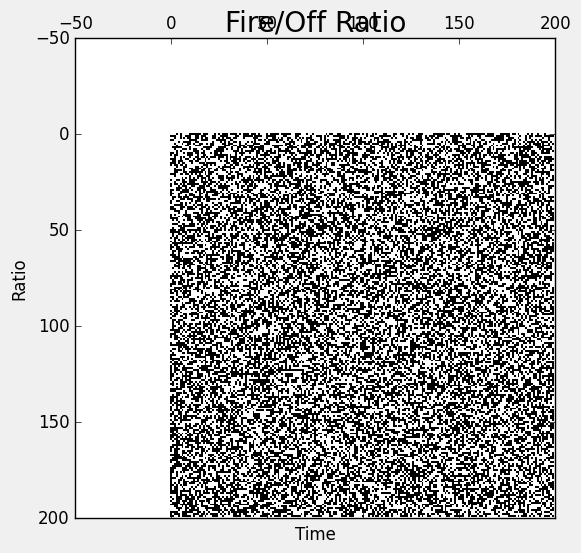

The matplotlib source for this figure:
import numpy as np
import matplotlib.pyplot as plt 
import matplotlib.animation as animation
import random
plt.style.use('classic')

size = 200

valsGrid = [1,0]
pGrid = [.2,.8]

# Static; Track the type of nrn, or if there is one: 1 excit, 0, struct, -1 inhib
# if 1, then this will cause surrounding cells to fire. If -1, then they will not fire
grid = np.random.choice(valsGrid, size*size, pGrid).reshape(size,size)
x = grid

def numberKin(array,i,j, siz):
    kin = 0  # variable to keep track of kin seen so far
    me = array[i][j]   # look in the mirror for a sec
    # check each of your neighbors
    for x in [-1,0,1]:
        ni = (i-x)%siz
        for y in [-1,0,1]:
            nj = (j-y)%siz
            #only look at the squares above and below and beside
            #if (abs(ni) + abs(nj)) > 1:
            if array[ni][nj] == 1:
                kin += 1
    return kin 

count = []
countOff = []
neigh = 0
neighs = []
def step(data):
  global grid
  global fireLog
  global nType
  global neigh
  neigh = 0
  newGrid = grid.copy()
  
  for i in range(size):
    for j in range(size):
        kin = numberKin(grid,i,j, size)
#game of life rules
        if grid[i, j]  == 1:
            if kin < 2 or kin > 3:
                newGrid[i,j] = 0
        else:
            if kin == 3:
                newGrid[i,j] = 1

    #stat keeping
  fire = 0
  off = 0
  for i in range(size):
      for j in range(size):
        if grid[i][j] == 1:
            fire += 1
        elif grid[i][j] == 0:
            off += 1
  count.append(fire)
  countOff.append(off)
  neighs.append(neigh)

  #flash the new grid
  mat.set_data(newGrid)
  grid = newGrid
  return grid


# set up animation
#plt.matshow(nType,cmap=plt.cm.gray)
fig, ax = plt.subplots()
mat = ax.matshow(grid, cmap=plt.cm.gray)
ani = animation.FuncAnimation(fig,step, interval=100, save_count=50)
plt.show()

z = grid - x
c = 0
for i in range(size):
  for j in range(size):
    if z[i][j] == 0:
      c +=1

print(c, "cells changed")
#print(fireLog)

plt.style.use('fivethirtyeight')
plt.title('Fire/Off Ratio')
plt.xlabel('Time')
plt.ylabel('Ratio')
rat = []
for on, off in zip(count, countOff):
    if off != 0:
        t = on/off
    else:
        t = 10000
    rat.append(t)
plt.plot(rat)
plt.show()
